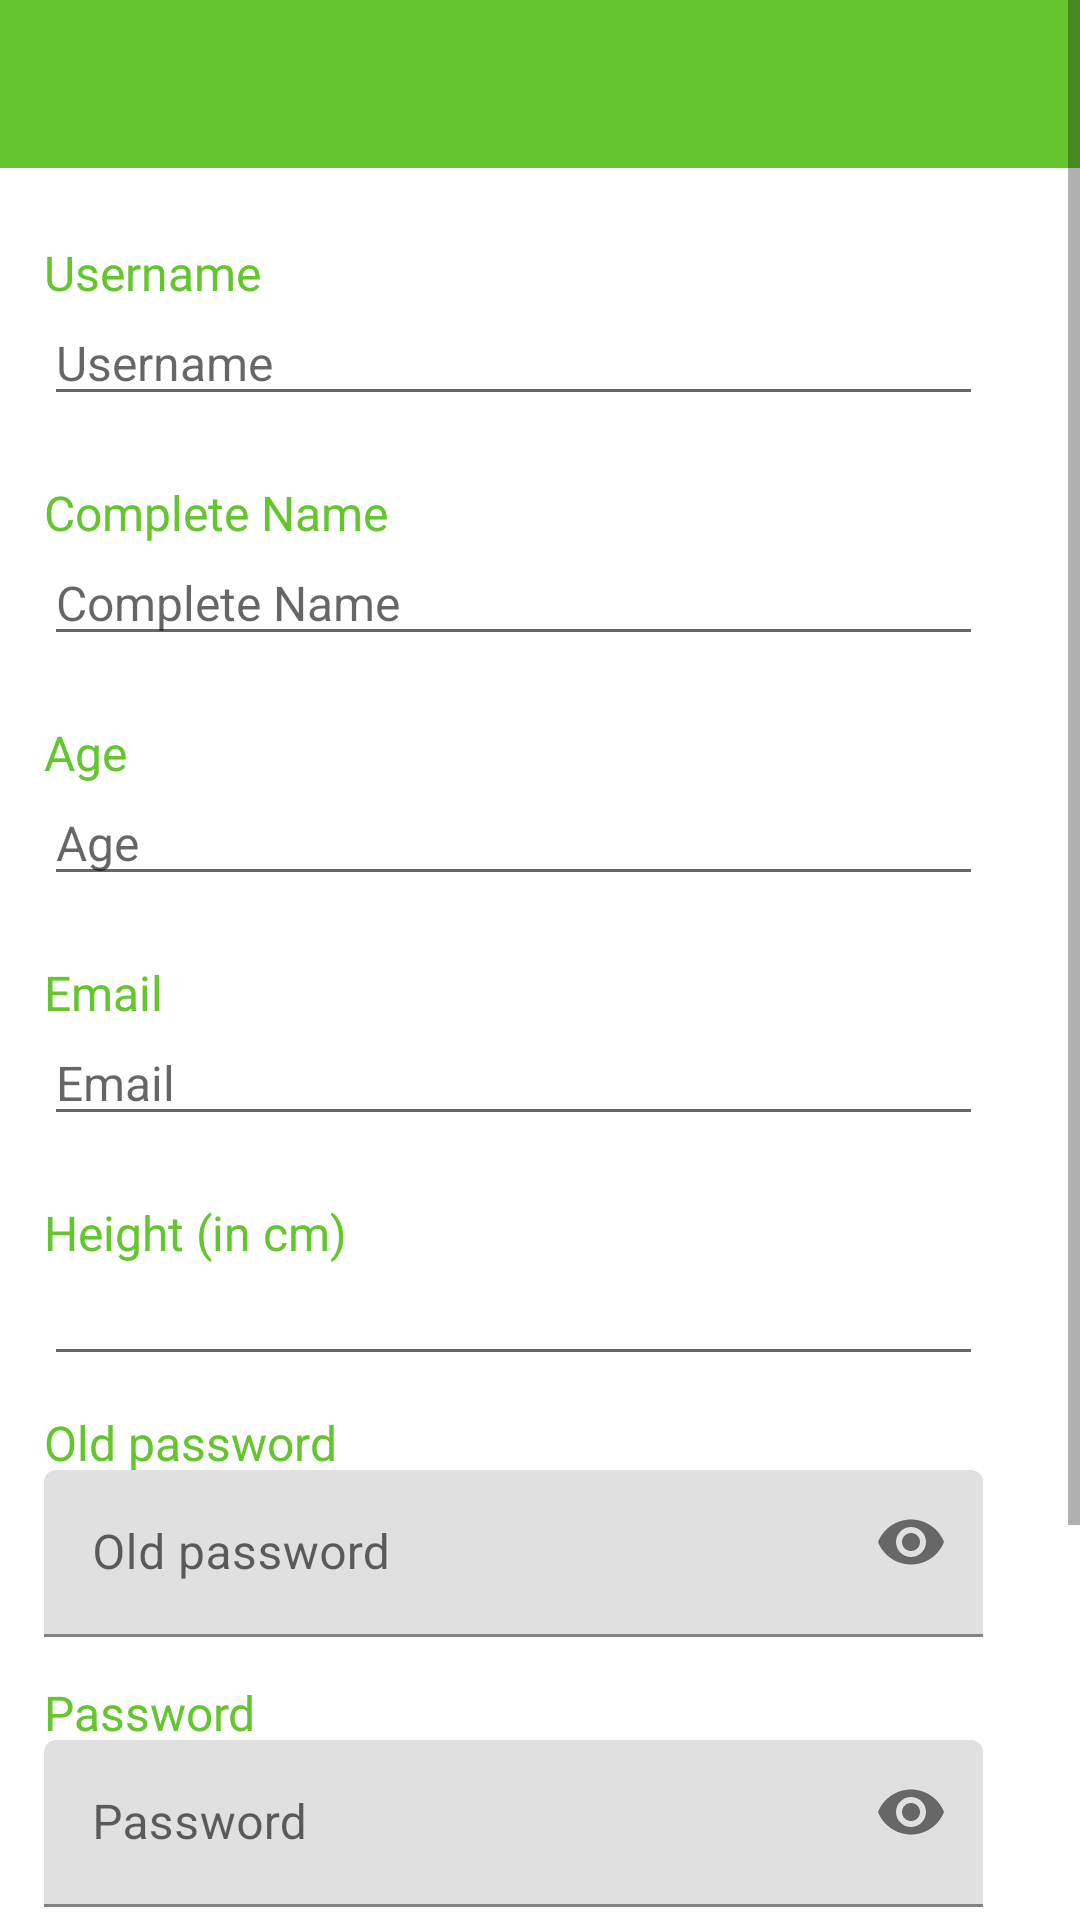

Here is an Android app screen rendered from its layout file. Give the layout XML and the strings, colors and styles it references.
<!-- AndroidManifest.xml: application theme Theme.Proyecto.NoActionBar -->
<!-- res/layout/activity_edit_profile.xml -->
<?xml version="1.0" encoding="utf-8"?>
<ScrollView xmlns:android="http://schemas.android.com/apk/res/android"
    xmlns:app="http://schemas.android.com/apk/res-auto"
    xmlns:tools="http://schemas.android.com/tools"
    android:layout_width="match_parent"
    android:layout_height="match_parent"
    tools:context=".ui.perfil.EditProfileActivity">

    <androidx.constraintlayout.widget.ConstraintLayout
        android:layout_width="match_parent"
        android:layout_height="wrap_content">

        <com.google.android.material.appbar.AppBarLayout
            android:id="@+id/appBarLayout"
            android:layout_width="match_parent"
            android:layout_height="wrap_content"
            android:theme="@style/AppTheme.AppBarOverlay"
            app:layout_constraintEnd_toEndOf="parent"
            app:layout_constraintStart_toStartOf="parent"
            app:layout_constraintTop_toTopOf="parent">

            <androidx.appcompat.widget.Toolbar
                android:id="@+id/toolbar"
                android:layout_width="match_parent"
                android:layout_height="?attr/actionBarSize"
                android:background="?attr/colorPrimary"
                app:popupTheme="@style/AppTheme.PopupOverlay" />

        </com.google.android.material.appbar.AppBarLayout>

        <Button
            android:id="@+id/sign_up"
            android:layout_width="153dp"
            android:layout_height="wrap_content"
            android:layout_gravity="center_horizontal|center"
            android:layout_marginTop="32dp"
            android:background="?attr/colorPrimary"
            android:gravity="center"
            android:text="Edit"
            android:textSize="16sp"
            android:textStyle="bold"
            app:layout_constraintBottom_toBottomOf="parent"
            app:layout_constraintEnd_toEndOf="parent"
            app:layout_constraintStart_toStartOf="parent"
            app:layout_constraintTop_toBottomOf="@+id/relativeLayout12" />


        <RelativeLayout
            android:id="@+id/relativeLayout12"
            android:layout_width="wrap_content"
            android:layout_height="wrap_content"
            app:layout_constraintBottom_toBottomOf="parent"
            app:layout_constraintEnd_toEndOf="parent"
            app:layout_constraintStart_toStartOf="parent"
            app:layout_constraintTop_toTopOf="parent">


            <RelativeLayout
                android:id="@+id/input_username"
                android:layout_width="wrap_content"
                android:layout_height="wrap_content">

                <TextView
                    android:id="@+id/username_register"
                    android:layout_width="331dp"
                    android:layout_height="wrap_content"
                    android:text="@string/username"
                    android:textColor="?attr/colorPrimary"
                    android:textSize="16sp" />

                <EditText
                    android:id="@+id/username_register_editTex"
                    android:layout_width="313dp"
                    android:layout_height="wrap_content"
                    android:layout_marginTop="20dp"
                    android:hint="@string/username"
                    android:textSize="16sp"
                    android:maxLength = "15"/>


            </RelativeLayout>

            <RelativeLayout
                android:id="@+id/input_complete_name"
                android:layout_width="wrap_content"
                android:layout_height="wrap_content"
                android:layout_marginTop="80dp">

                <TextView
                    android:id="@+id/complete_name_text_register"
                    android:layout_width="331dp"
                    android:layout_height="wrap_content"
                    android:text="@string/complete_name"
                    android:textColor="?attr/colorPrimary"
                    android:textSize="16sp" />

                <EditText
                    android:id="@+id/complete_name_editText_register"
                    android:layout_width="313dp"
                    android:layout_height="wrap_content"
                    android:layout_marginTop="20dp"
                    android:hint="@string/complete_name"
                    android:textSize="16sp"
                    android:maxLength = "30"/>


            </RelativeLayout>

            <RelativeLayout
                android:id="@+id/input_age"
                android:layout_width="wrap_content"
                android:layout_height="wrap_content"
                android:layout_marginTop="160dp">

                <TextView
                    android:id="@+id/age_text_register"
                    android:layout_width="331dp"
                    android:layout_height="wrap_content"
                    android:text="@string/age"
                    android:textColor="?attr/colorPrimary"
                    android:textSize="16sp" />

                <EditText
                    android:id="@+id/age_editText_register"
                    android:layout_width="313dp"
                    android:layout_height="wrap_content"
                    android:layout_marginTop="20dp"
                    android:hint="@string/age"
                    android:inputType="number"
                    android:textSize="16sp" />


            </RelativeLayout>

            <RelativeLayout
                android:id="@+id/input_email"
                android:layout_width="wrap_content"
                android:layout_height="wrap_content"
                android:layout_marginTop="240dp">

                <TextView
                    android:id="@+id/email_text_register"
                    android:layout_width="331dp"
                    android:layout_height="wrap_content"
                    android:text="@string/email"
                    android:textColor="?attr/colorPrimary"
                    android:textSize="16sp" />

                <EditText
                    android:id="@+id/email_editText_register"
                    android:layout_width="313dp"
                    android:layout_height="wrap_content"
                    android:layout_marginTop="20dp"
                    android:hint="@string/email"
                    android:textSize="16sp" />


            </RelativeLayout>

            <RelativeLayout
                android:id="@+id/input_height"
                android:layout_width="wrap_content"
                android:layout_height="wrap_content"
                android:layout_marginTop="320dp">

                <TextView
                    android:id="@+id/height_register"
                    android:layout_width="331dp"
                    android:layout_height="wrap_content"
                    android:text="@string/height"
                    android:textColor="?attr/colorPrimary"
                    android:textSize="16sp" />

                <EditText
                    android:id="@+id/height_editTex"
                    android:layout_width="313dp"
                    android:layout_height="wrap_content"
                    android:layout_marginTop="20dp"
                    android:inputType="numberDecimal"
                    android:textSize="16sp" />


            </RelativeLayout>

            <RelativeLayout
                android:id="@+id/input_old_password"
                android:layout_width="wrap_content"
                android:layout_height="wrap_content"
                android:layout_marginTop="390dp">

                <TextView
                    android:id="@+id/old_password_text_register"
                    android:layout_width="331dp"
                    android:layout_height="wrap_content"
                    android:text="Old password"
                    android:textColor="?attr/colorPrimary"
                    android:textSize="16sp" />

                <com.google.android.material.textfield.TextInputLayout
                    android:layout_width="wrap_content"
                    android:layout_height="wrap_content"
                    android:layout_marginTop="20dp"
                    app:passwordToggleEnabled="true">

                    <com.google.android.material.textfield.TextInputEditText
                        android:id="@+id/old_password_editText_register"
                        android:layout_width="313dp"
                        android:layout_height="wrap_content"
                        android:hint="Old password"
                        android:inputType="textPassword" />
                </com.google.android.material.textfield.TextInputLayout>

            </RelativeLayout>

            <RelativeLayout
                android:id="@+id/input_password"
                android:layout_width="wrap_content"
                android:layout_height="wrap_content"
                android:layout_marginTop="480dp">

                <TextView
                    android:id="@+id/password_text_register"
                    android:layout_width="331dp"
                    android:layout_height="wrap_content"
                    android:text="@string/password"
                    android:textColor="?attr/colorPrimary"
                    android:textSize="16sp" />

                <com.google.android.material.textfield.TextInputLayout
                    android:layout_width="wrap_content"
                    android:layout_height="wrap_content"
                    android:layout_marginTop="20dp"
                    app:passwordToggleEnabled="true">

                    <com.google.android.material.textfield.TextInputEditText
                        android:id="@+id/password_editText_register"
                        android:layout_width="313dp"
                        android:layout_height="wrap_content"
                        android:hint="@string/password"
                        android:inputType="textPassword" />
                </com.google.android.material.textfield.TextInputLayout>

            </RelativeLayout>

            <RelativeLayout
                android:id="@+id/input_repeat_password"
                android:layout_width="wrap_content"
                android:layout_height="wrap_content"
                android:layout_marginTop="570dp">

                <TextView
                    android:id="@+id/repeat_password_text_register"
                    android:layout_width="331dp"
                    android:layout_height="wrap_content"
                    android:text="@string/repeat_password"
                    android:textColor="?attr/colorPrimary"
                    android:textSize="16sp" />

                <com.google.android.material.textfield.TextInputLayout
                    android:layout_width="wrap_content"
                    android:layout_height="wrap_content"
                    android:layout_marginTop="20dp"
                    app:passwordToggleEnabled="true">

                    <com.google.android.material.textfield.TextInputEditText
                        android:id="@+id/repeat_password_editText_register"
                        android:layout_width="313dp"
                        android:layout_height="wrap_content"
                        android:hint="@string/repeat_password"
                        android:inputType="textPassword" />
                </com.google.android.material.textfield.TextInputLayout>

            </RelativeLayout>

        </RelativeLayout>

    </androidx.constraintlayout.widget.ConstraintLayout>

</ScrollView>
<!-- resources referenced by this layout -->
<resources>
  <string name="age">Age</string>
  <string name="complete_name">Complete Name</string>
  <string name="email">Email</string>
  <string name="height">Height (in cm)</string>
  <string name="password">Password</string>
  <string name="repeat_password">Repeat password</string>
  <string name="username">Username</string>
  <style name="AppTheme.AppBarOverlay" parent="ThemeOverlay.AppCompat.Dark.ActionBar" />
  <style name="AppTheme.PopupOverlay" parent="ThemeOverlay.AppCompat.Light" />
  <style name="Theme.Proyecto.NoActionBar">
          <item name="windowActionBar">false</item>
          <item name="windowNoTitle">true</item>
      </style>
</resources>
